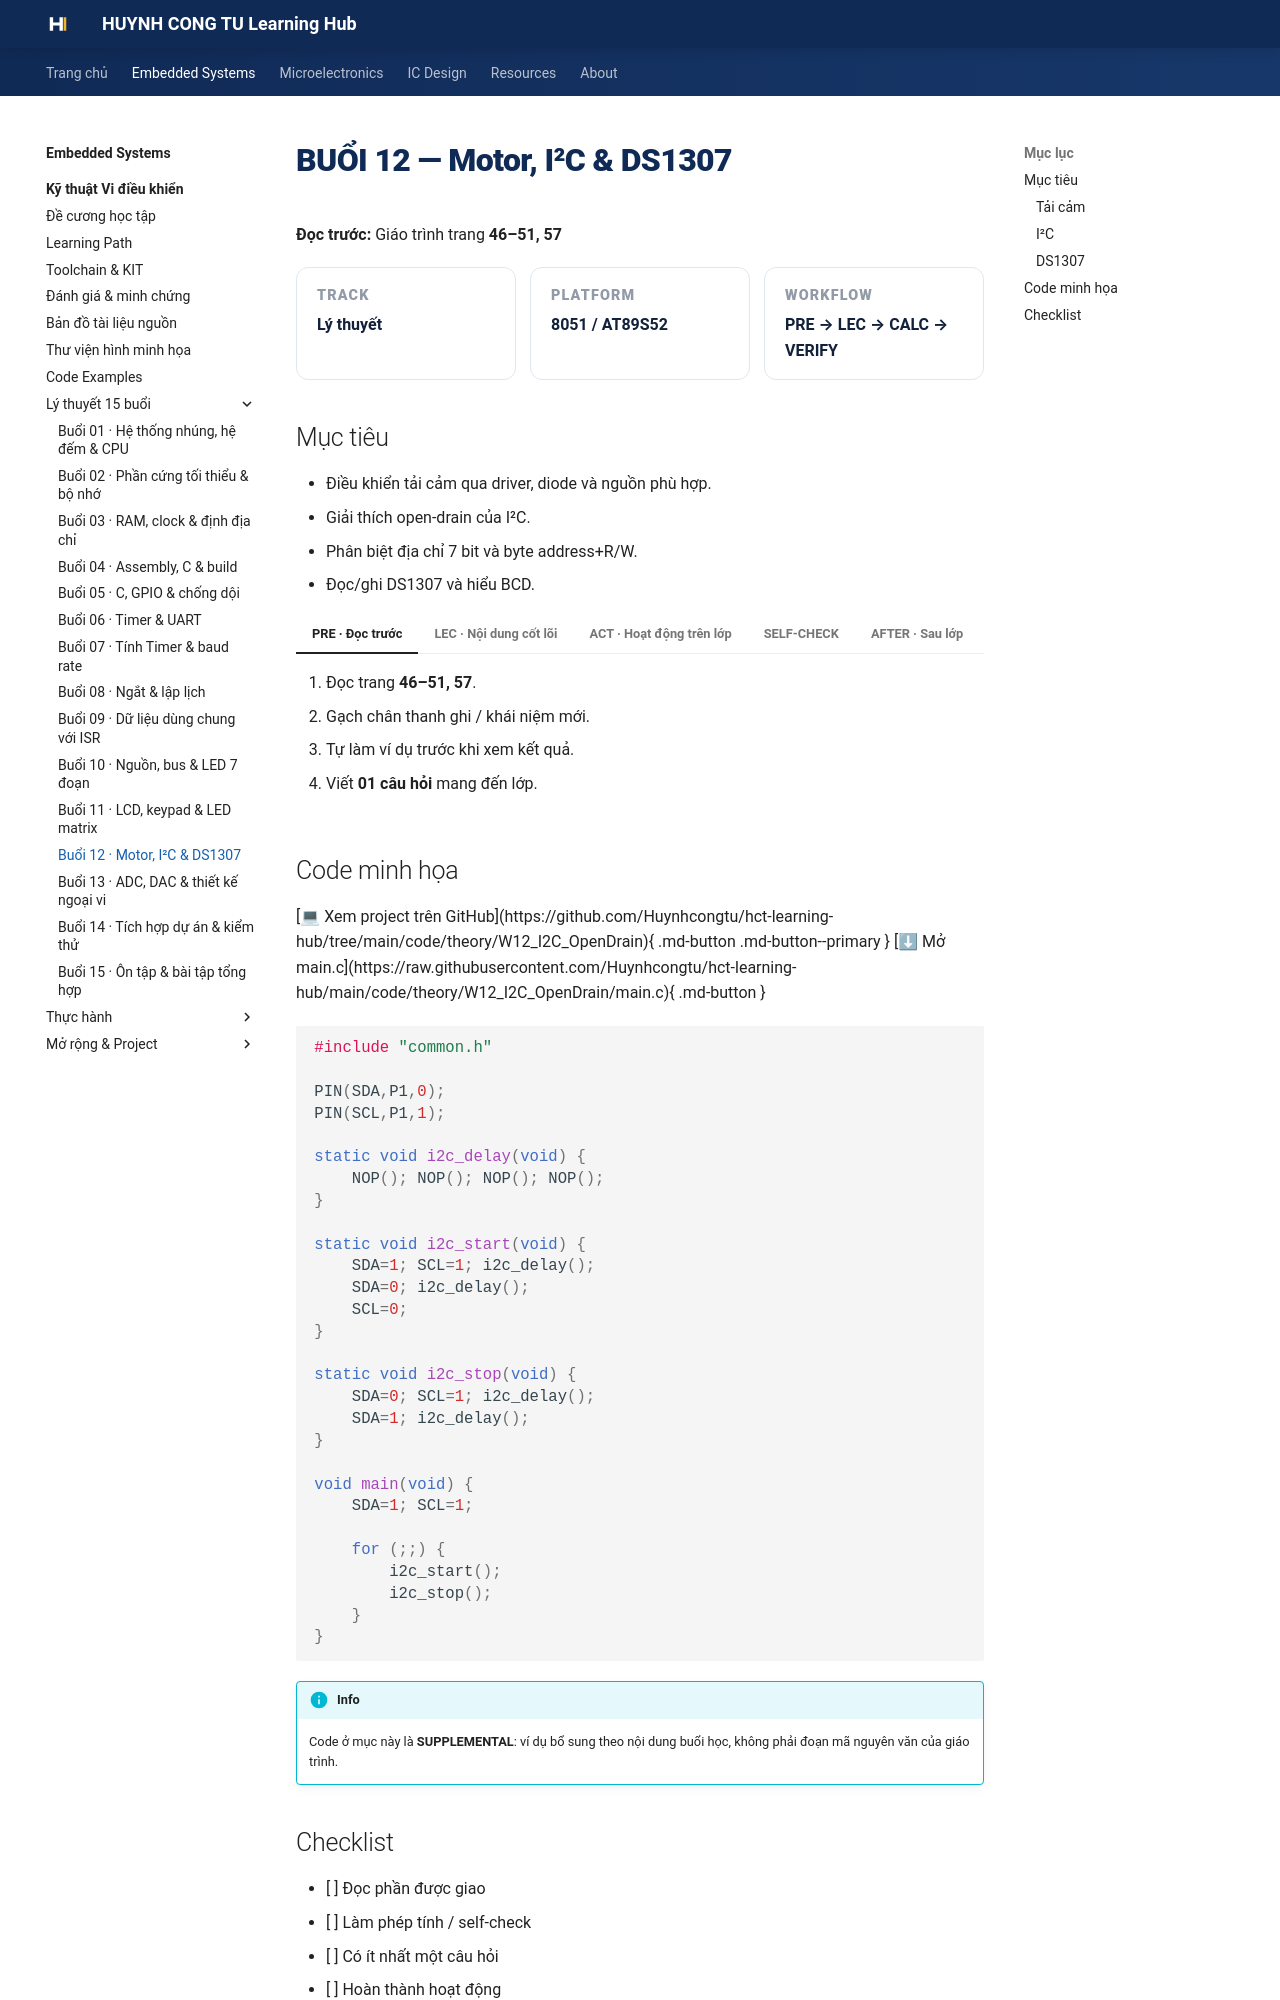

repository: Huynhcongtu/hct-learning-hub · page: courses/embedded-systems/microcontroller/weeks/week12/index.html · generator: mkdocs

# BUỔI 12 — Motor, I²C & DS1307

**Đọc trước:** Giáo trình trang **46–51, 57**

<div class="week-meta">
<div><small>Track</small><strong>Lý thuyết</strong></div>
<div><small>Platform</small><strong>8051 / AT89S52</strong></div>
<div><small>Workflow</small><strong>PRE → LEC → CALC → VERIFY</strong></div>
</div>

## Mục tiêu

- Điều khiển tải cảm qua driver, diode và nguồn phù hợp.
- Giải thích open-drain của I²C.
- Phân biệt địa chỉ 7 bit và byte address+R/W.
- Đọc/ghi DS1307 và hiểu BCD.

=== "PRE · Đọc trước"

    1. Đọc trang **46–51, 57**.
    2. Gạch chân thanh ghi / khái niệm mới.
    3. Tự làm ví dụ trước khi xem kết quả.
    4. Viết **01 câu hỏi** mang đến lớp.

=== "LEC · Nội dung cốt lõi"

    ### Tải cảm
    GPIO không trực tiếp cấp dòng cho motor. Cần driver, diode flyback, mass có kiểm soát và trạng thái **tắt khi reset**.

    ### I²C
    SDA/SCL dùng open-drain và điện trở kéo lên. Thiết bị trả ACK/NACK sau byte.

    ### DS1307
    - Địa chỉ 7 bit: `0x68`.
    - SDA/SCL cần pull-up.
    - Dữ liệu thời gian dùng BCD.
    - Bit CH liên quan chạy/dừng oscillator.
    - Pin dự phòng giữ thời gian khi mất nguồn logic nếu cấu hình đúng.

    <figure class="hct-figure">
      <a href="../../../../../assets/images/microcontroller/theory/fig22-reset-safe-power-stage.png" target="_blank" rel="noopener">
        <img src="../../../../../assets/images/microcontroller/theory/fig22-reset-safe-power-stage.png" alt="Tầng công suất an toàn khi reset" loading="lazy">
      </a>
      <figcaption>Hình 22. Tầng công suất có trạng thái tắt khi MCU reset.</figcaption>
    </figure>

    <figure class="hct-figure">
      <a href="../../../../../assets/images/microcontroller/theory/fig25-i2c-pullups.png" target="_blank" rel="noopener">
        <img src="../../../../../assets/images/microcontroller/theory/fig25-i2c-pullups.png" alt="Hai đường I2C có điện trở kéo lên" loading="lazy">
      </a>
      <figcaption>Hình 25. Hai đường I²C có điện trở kéo lên riêng.</figcaption>
    </figure>

=== "ACT · Hoạt động trên lớp"

    **Bài toán:** Giải thích vì sao byte write có thể là D0H trong khi địa chỉ 7 bit là 68H.

    Yêu cầu: ghi rõ giả thiết, đơn vị, sơ đồ/timeline và cách kiểm chứng.

=== "SELF-CHECK"

    1. Tại sao không được điều khiển SDA/SCL push-pull tùy ý?
    2. BCD 0x59 khác số nhị phân 0x59 ở cách diễn giải nào?
    3. Đầu ra motor nên ở trạng thái nào khi reset?

=== "AFTER · Sau lớp"

    - Hoàn thành engineering note ngắn.
    - Ghi điều đã hiểu, phép tính đã làm và câu hỏi còn vướng.
    - Nếu có mô phỏng, lưu ảnh có nhãn và đơn vị.
    - Không dùng số dự kiến thay số đo.
